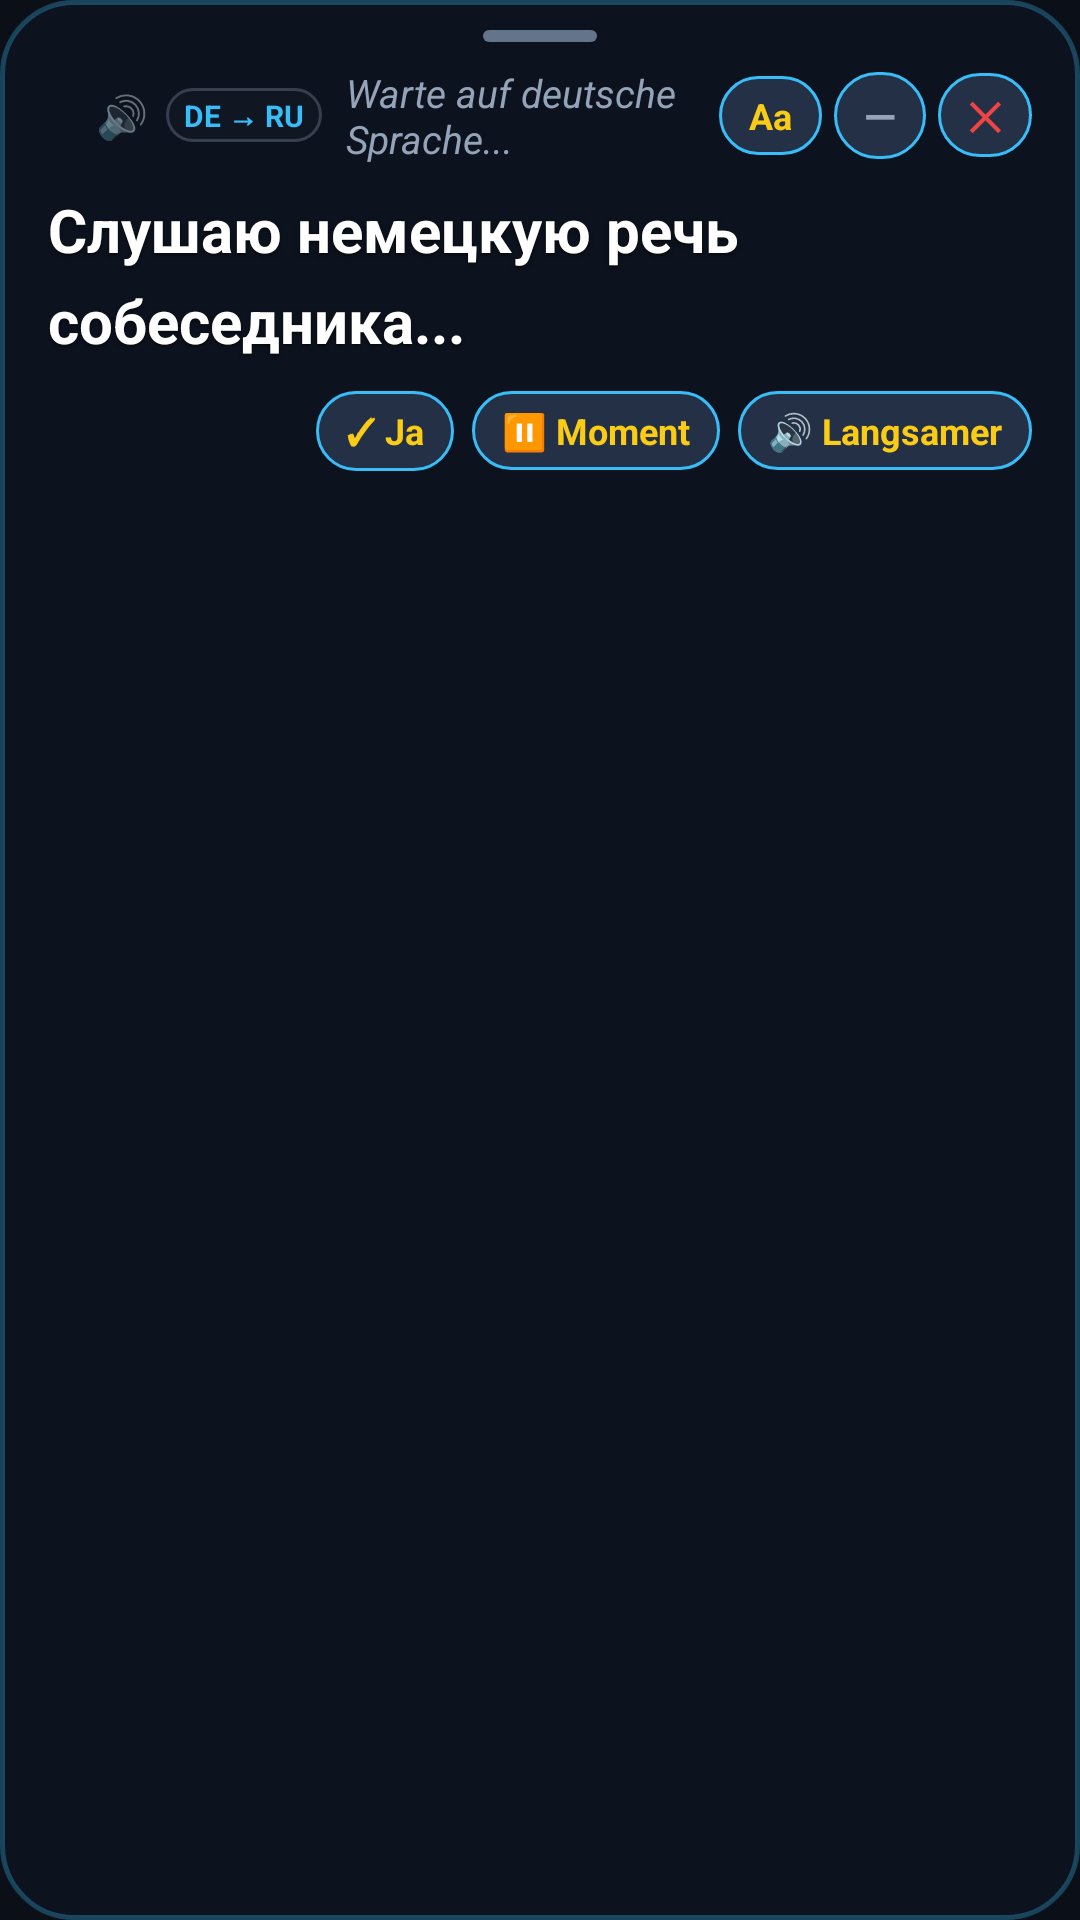

This screen was rendered from an Android layout file. Write that file and the resources it references.
<!-- AndroidManifest.xml: application theme Theme.CallSub -->
<!-- res/layout/overlay_subtitles.xml -->
<?xml version="1.0" encoding="utf-8"?>
<LinearLayout xmlns:android="http://schemas.android.com/apk/res/android"
    android:id="@+id/overlay_root"
    android:layout_width="match_parent"
    android:layout_height="wrap_content"
    android:orientation="vertical"
    android:background="@drawable/bg_overlay_rounded"
    android:paddingStart="16dp"
    android:paddingEnd="16dp"
    android:paddingTop="10dp"
    android:paddingBottom="14dp"
    android:layout_margin="10dp"
    android:elevation="16dp">

    
    <View
        android:id="@+id/drag_handle"
        android:layout_width="38dp"
        android:layout_height="4dp"
        android:layout_gravity="center_horizontal"
        android:background="@drawable/bg_drag_handle"
        android:layout_marginBottom="8dp" />

    
    <LinearLayout
        android:layout_width="match_parent"
        android:layout_height="wrap_content"
        android:orientation="horizontal"
        android:gravity="center_vertical">

        
        <View
            android:id="@+id/status_indicator"
            android:layout_width="10dp"
            android:layout_height="10dp"
            android:background="@drawable/circle_green"
            android:layout_marginEnd="6dp" />

        
        <TextView
            android:id="@+id/tv_speaker_icon"
            android:layout_width="wrap_content"
            android:layout_height="wrap_content"
            android:text="🔊"
            android:textSize="14sp"
            android:layout_marginEnd="6dp" />

        
        <TextView
            android:layout_width="wrap_content"
            android:layout_height="wrap_content"
            android:text="DE → RU"
            android:textColor="#38BDF8"
            android:textSize="10sp"
            android:textStyle="bold"
            android:background="@drawable/bg_badge_lang"
            android:layout_marginEnd="8dp" />

        
        <TextView
            android:id="@+id/tv_german"
            android:layout_width="0dp"
            android:layout_height="wrap_content"
            android:layout_weight="1"
            android:textColor="@color/text_german"
            android:textSize="13sp"
            android:textStyle="italic"
            android:maxLines="2"
            android:ellipsize="end"
            android:text="Warte auf deutsche Sprache..." />

        
        <TextView
            android:id="@+id/btn_font_size"
            android:layout_width="wrap_content"
            android:layout_height="wrap_content"
            android:text="Аа"
            android:textColor="@color/accent_yellow"
            android:textSize="12sp"
            android:textStyle="bold"
            android:background="@drawable/bg_chip_pill"
            android:layout_marginStart="4dp"
            android:clickable="true"
            android:focusable="true" />

        
        <TextView
            android:id="@+id/btn_minimize"
            android:layout_width="wrap_content"
            android:layout_height="wrap_content"
            android:text="—"
            android:textColor="@color/text_german"
            android:textSize="14sp"
            android:textStyle="bold"
            android:background="@drawable/bg_chip_pill"
            android:layout_marginStart="4dp"
            android:clickable="true"
            android:focusable="true" />

        
        <TextView
            android:id="@+id/btn_close"
            android:layout_width="wrap_content"
            android:layout_height="wrap_content"
            android:text="✕"
            android:textColor="#EF4444"
            android:textSize="13sp"
            android:textStyle="bold"
            android:background="@drawable/bg_chip_pill"
            android:layout_marginStart="4dp"
            android:clickable="true"
            android:focusable="true" />

    </LinearLayout>

    
    <androidx.core.widget.NestedScrollView
        android:id="@+id/scroll_subtitles"
        android:layout_width="match_parent"
        android:layout_height="wrap_content"
        android:maxHeight="240dp"
        android:fillViewport="true"
        android:scrollbars="vertical">

        <TextView
            android:id="@+id/tv_russian"
            android:layout_width="match_parent"
            android:layout_height="wrap_content"
            android:textColor="@color/text_russian"
            android:textSize="20sp"
            android:textStyle="bold"
            android:lineSpacingMultiplier="1.25"
            android:paddingTop="8dp"
            android:paddingBottom="10dp"
            android:shadowColor="#99000000"
            android:shadowDx="0"
            android:shadowDy="2"
            android:shadowRadius="3"
            android:text="Слушаю немецкую речь собеседника..." />
    </androidx.core.widget.NestedScrollView>

    
    <LinearLayout
        android:id="@+id/panel_actions"
        android:layout_width="match_parent"
        android:layout_height="wrap_content"
        android:orientation="horizontal"
        android:gravity="end">

        
        <TextView
            android:id="@+id/btn_ja"
            android:layout_width="wrap_content"
            android:layout_height="wrap_content"
            android:text="✓ Ja"
            android:textColor="@color/accent_yellow"
            android:textSize="12sp"
            android:textStyle="bold"
            android:background="@drawable/bg_chip_pill"
            android:clickable="true"
            android:focusable="true" />

        
        <TextView
            android:id="@+id/btn_moment"
            android:layout_width="wrap_content"
            android:layout_height="wrap_content"
            android:text="⏸ Moment"
            android:textColor="@color/accent_yellow"
            android:textSize="12sp"
            android:textStyle="bold"
            android:background="@drawable/bg_chip_pill"
            android:layout_marginStart="6dp"
            android:clickable="true"
            android:focusable="true" />

        
        <TextView
            android:id="@+id/btn_langsamer"
            android:layout_width="wrap_content"
            android:layout_height="wrap_content"
            android:text="🔊 Langsamer"
            android:textColor="@color/accent_yellow"
            android:textSize="12sp"
            android:textStyle="bold"
            android:background="@drawable/bg_chip_pill"
            android:layout_marginStart="6dp"
            android:clickable="true"
            android:focusable="true" />

    </LinearLayout>

</LinearLayout>
<!-- resources referenced by this layout -->
<resources>
  <color name="accent_yellow">#FACC15</color>
  <color name="text_german">#94A3B8</color>
  <color name="text_russian">#FFFFFF</color>
  <!-- drawable bg_badge_lang (drawable) -->
  <?xml version="1.0" encoding="utf-8"?>
  <shape xmlns:android="http://schemas.android.com/apk/res/android"
      android:shape="rectangle">
      <solid android:color="#331E293B" />
      <corners android:radius="10dp" />
      <stroke
          android:width="1dp"
          android:color="#4D94A3B8" />
      <padding
          android:left="6dp"
          android:top="2dp"
          android:right="6dp"
          android:bottom="2dp" />
  </shape>
  <!-- drawable bg_chip_pill (drawable) -->
  <?xml version="1.0" encoding="utf-8"?>
  <ripple xmlns:android="http://schemas.android.com/apk/res/android"
      android:color="#4038BDF8">
      <item>
          <shape android:shape="rectangle">
              <solid android:color="@color/chip_bg" />
              <corners android:radius="14dp" />
              <stroke
                  android:width="1dp"
                  android:color="@color/chip_stroke" />
              <padding
                  android:left="10dp"
                  android:top="5dp"
                  android:right="10dp"
                  android:bottom="5dp" />
          </shape>
      </item>
  </ripple>
  <!-- drawable bg_drag_handle (drawable) -->
  <?xml version="1.0" encoding="utf-8"?>
  <shape xmlns:android="http://schemas.android.com/apk/res/android"
      android:shape="rectangle">
      <solid android:color="@color/overlay_handle" />
      <corners android:radius="3dp" />
  </shape>
  <!-- drawable bg_overlay_rounded (drawable) -->
  <?xml version="1.0" encoding="utf-8"?>
  <shape xmlns:android="http://schemas.android.com/apk/res/android"
      android:shape="rectangle">
      <corners android:radius="24dp" />
      <solid android:color="#F20D131F" />
      <stroke
          android:width="1.5dp"
          android:color="#4D38BDF8" />
  </shape>
  <style name="Theme.CallSub" parent="Theme.MaterialComponents.DayNight.NoActionBar">
          
          <item name="colorPrimary">@color/purple_500</item>
          <item name="colorPrimaryVariant">@color/purple_700</item>
          <item name="colorOnPrimary">@color/white</item>
          
          
          <item name="colorSecondary">@color/teal_200</item>
          <item name="colorSecondaryVariant">@color/teal_700</item>
          <item name="colorOnSecondary">@color/white</item>
          
          
          <item name="android:statusBarColor">#0B0F17</item>
          <item name="android:windowLightStatusBar">false</item>
          <item name="android:navigationBarColor">#0B0F17</item>
          
          
          <item name="android:windowBackground">#0B0F17</item>
      </style>
  <color name="chip_bg">#243046</color>
  <color name="chip_stroke">#38BDF8</color>
  <color name="overlay_handle">#64748B</color>
  <color name="purple_500">#6366F1</color>
  <color name="purple_700">#4F46E5</color>
  <color name="white">#FFFFFFFF</color>
  <color name="teal_200">#38BDF8</color>
  <color name="teal_700">#0284C7</color>
</resources>
